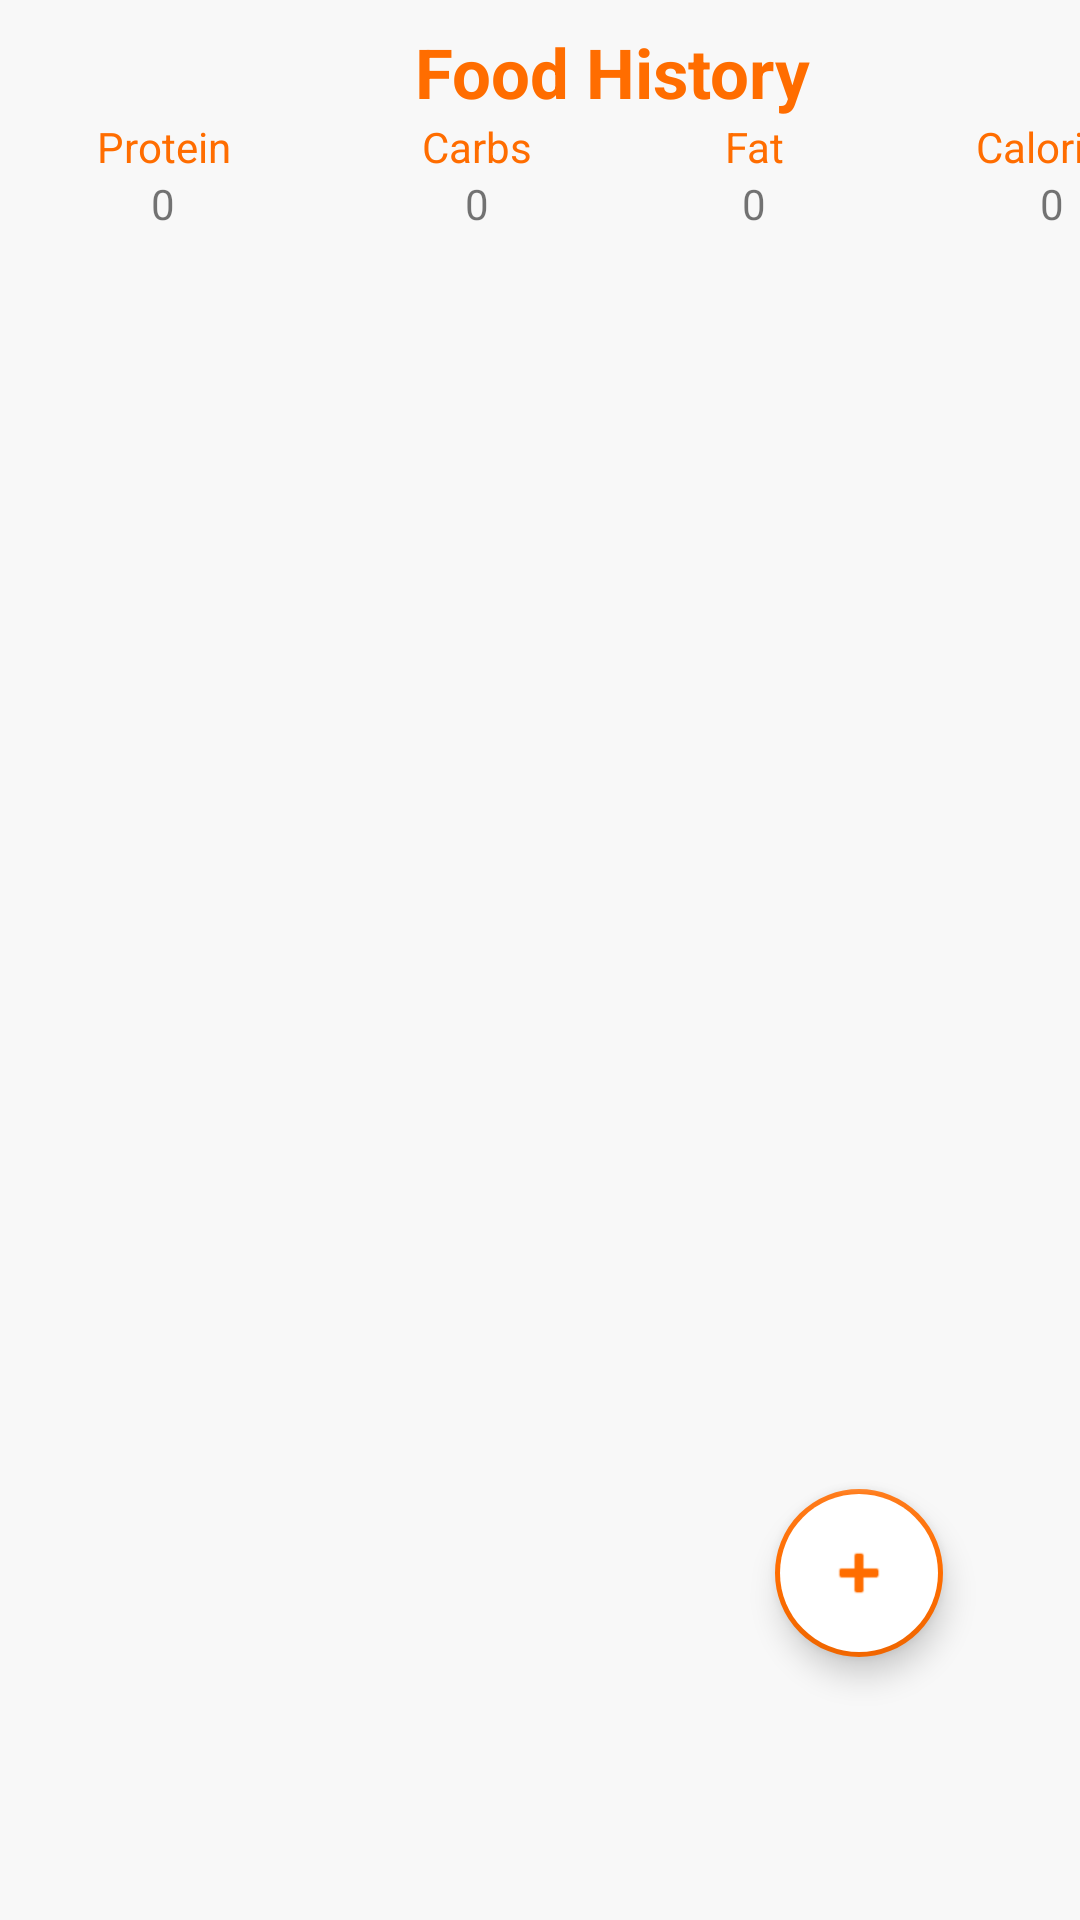

Layout XML and referenced resources for this Android screen:
<!-- AndroidManifest.xml: application theme AppTheme -->
<!-- res/layout/fragment_food_history.xml -->
<?xml version="1.0" encoding="utf-8"?>
<androidx.constraintlayout.widget.ConstraintLayout xmlns:android="http://schemas.android.com/apk/res/android"
    xmlns:app="http://schemas.android.com/apk/res-auto"
    xmlns:tools="http://schemas.android.com/tools"
    android:id="@+id/FoodFrag"
    android:layout_width="match_parent"
    android:layout_height="match_parent"
    tools:context=".fragments.FoodHistoryFragment"
    android:background="@color/background">


    <com.google.android.material.floatingactionbutton.FloatingActionButton
        android:id="@+id/addNewFoodBtn"
        android:layout_width="262dp"
        android:layout_height="wrap_content"
        android:background="@drawable/orange_gradient_button"
        android:backgroundTint="@color/white"
        android:clickable="true"
        android:src="@android:drawable/ic_input_add"
        android:tint="@color/accent"
        android:visibility="visible"
        app:borderWidth="1.5dp"
        app:layout_constraintBottom_toBottomOf="parent"
        app:layout_constraintEnd_toEndOf="parent"
        app:layout_constraintHorizontal_bias="0.85"
        app:layout_constraintStart_toStartOf="parent"
        app:layout_constraintTop_toTopOf="@+id/linearLayout"
        app:layout_constraintVertical_bias="0.85" />

    <LinearLayout
        android:id="@+id/linearLayout"
        android:layout_width="409dp"
        android:layout_height="wrap_content"
        android:layout_marginBottom="32dp"
        android:gravity="center"
        android:orientation="vertical"
        app:layout_constraintBottom_toBottomOf="parent"
        app:layout_constraintStart_toStartOf="parent"
        app:layout_constraintTop_toTopOf="parent"
        app:layout_constraintVertical_bias="0.0">

        <TableLayout
            android:layout_width="match_parent"
            android:layout_height="match_parent"
            android:paddingTop="16dp"
            android:stretchColumns="*">

            <TableRow
                android:layout_width="match_parent"
                android:layout_height="match_parent">

                <TextView
                    android:id="@+id/textView5"
                    style="@style/TextAppearance.AppCompat.Headline.1"
                    android:layout_width="wrap_content"
                    android:layout_height="wrap_content"
                    android:layout_span="4"
                    android:allowUndo="false"
                    android:ems="10"
                    android:gravity="center"
                    android:text="Food History" />
            </TableRow>

            <TableRow
                android:layout_width="match_parent"
                android:layout_height="match_parent">

                <TextView
                    android:id="@+id/textView7"
                    android:layout_width="match_parent"
                    android:layout_height="match_parent"
                    android:gravity="center"
                    android:text="Protein"
                    android:textColor="@color/fireOrange" />

                <TextView
                    android:id="@+id/textView8"
                    android:layout_width="match_parent"
                    android:layout_height="match_parent"
                    android:gravity="center"
                    android:text="Carbs"
                    android:textColor="@color/fireOrange" />

                <TextView
                    android:id="@+id/textView10"
                    android:layout_width="match_parent"
                    android:layout_height="match_parent"
                    android:gravity="center"
                    android:text="Fat"
                    android:textColor="@color/fireOrange" />

                <TextView
                    android:id="@+id/textView12"
                    android:layout_width="match_parent"
                    android:layout_height="match_parent"
                    android:gravity="center"
                    android:text="Calories"
                    android:textColor="@color/fireOrange" />

            </TableRow>

            <TableRow
                android:layout_width="match_parent"
                android:layout_height="match_parent">

                <TextView
                    android:id="@+id/TxtViewProtein"
                    android:layout_width="match_parent"
                    android:layout_height="match_parent"
                    android:gravity="center"
                    android:text="0" />

                <TextView
                    android:id="@+id/txtcarbs"
                    android:layout_width="match_parent"
                    android:layout_height="match_parent"
                    android:gravity="center"
                    android:text="0" />

                <TextView
                    android:id="@+id/txtfat"
                    android:layout_width="match_parent"
                    android:layout_height="match_parent"
                    android:gravity="center"
                    android:text="0" />

                <TextView
                    android:id="@+id/txtcal"
                    android:layout_width="match_parent"
                    android:layout_height="match_parent"
                    android:gravity="center"
                    android:text="0" />

            </TableRow>
        </TableLayout>

        <androidx.recyclerview.widget.RecyclerView
            android:id="@+id/foodRecView"
            android:layout_width="@dimen/reycler_view_width"
            android:layout_height="@dimen/recycler_view_height"
            android:paddingTop="20dp" />

    </LinearLayout>


</androidx.constraintlayout.widget.ConstraintLayout>
<!-- resources referenced by this layout -->
<resources>
  <color name="accent">@color/fireOrange</color>
  <color name="background">#F8F8F8</color>
  <color name="fireOrange">#FF6D00</color>
  <color name="white">#ffffff</color>
  <dimen name="recycler_view_height">570dp</dimen>
  <dimen name="reycler_view_width">380dp</dimen>
  <!-- drawable orange_gradient_button (drawable) -->
  <?xml version="1.0" encoding="utf-8"?>
  <shape xmlns:android="http://schemas.android.com/apk/res/android">
      <corners android:radius="1000dp" />
      <gradient android:startColor="#FF6D00"
          android:endColor="#FFAB00"
          android:angle="180"
          />
  </shape>
  <style name="TextAppearance.AppCompat.Headline.1">
          <item name="android:textColor">@color/accent</item>
          <item name="android:textStyle">bold</item>
          <item name="android:textSize">23dp</item>
      </style>
  <style name="AppTheme" parent="Theme.AppCompat.Light.NoActionBar">
          
          <item name="colorPrimary">@color/primary</item>
          <item name="colorPrimaryDark">@color/primaryDark</item>
          <item name="colorAccent">@color/accent</item>
      </style>
  <color name="primary">@color/background</color>
  <color name="primaryDark">#212121</color>
</resources>
